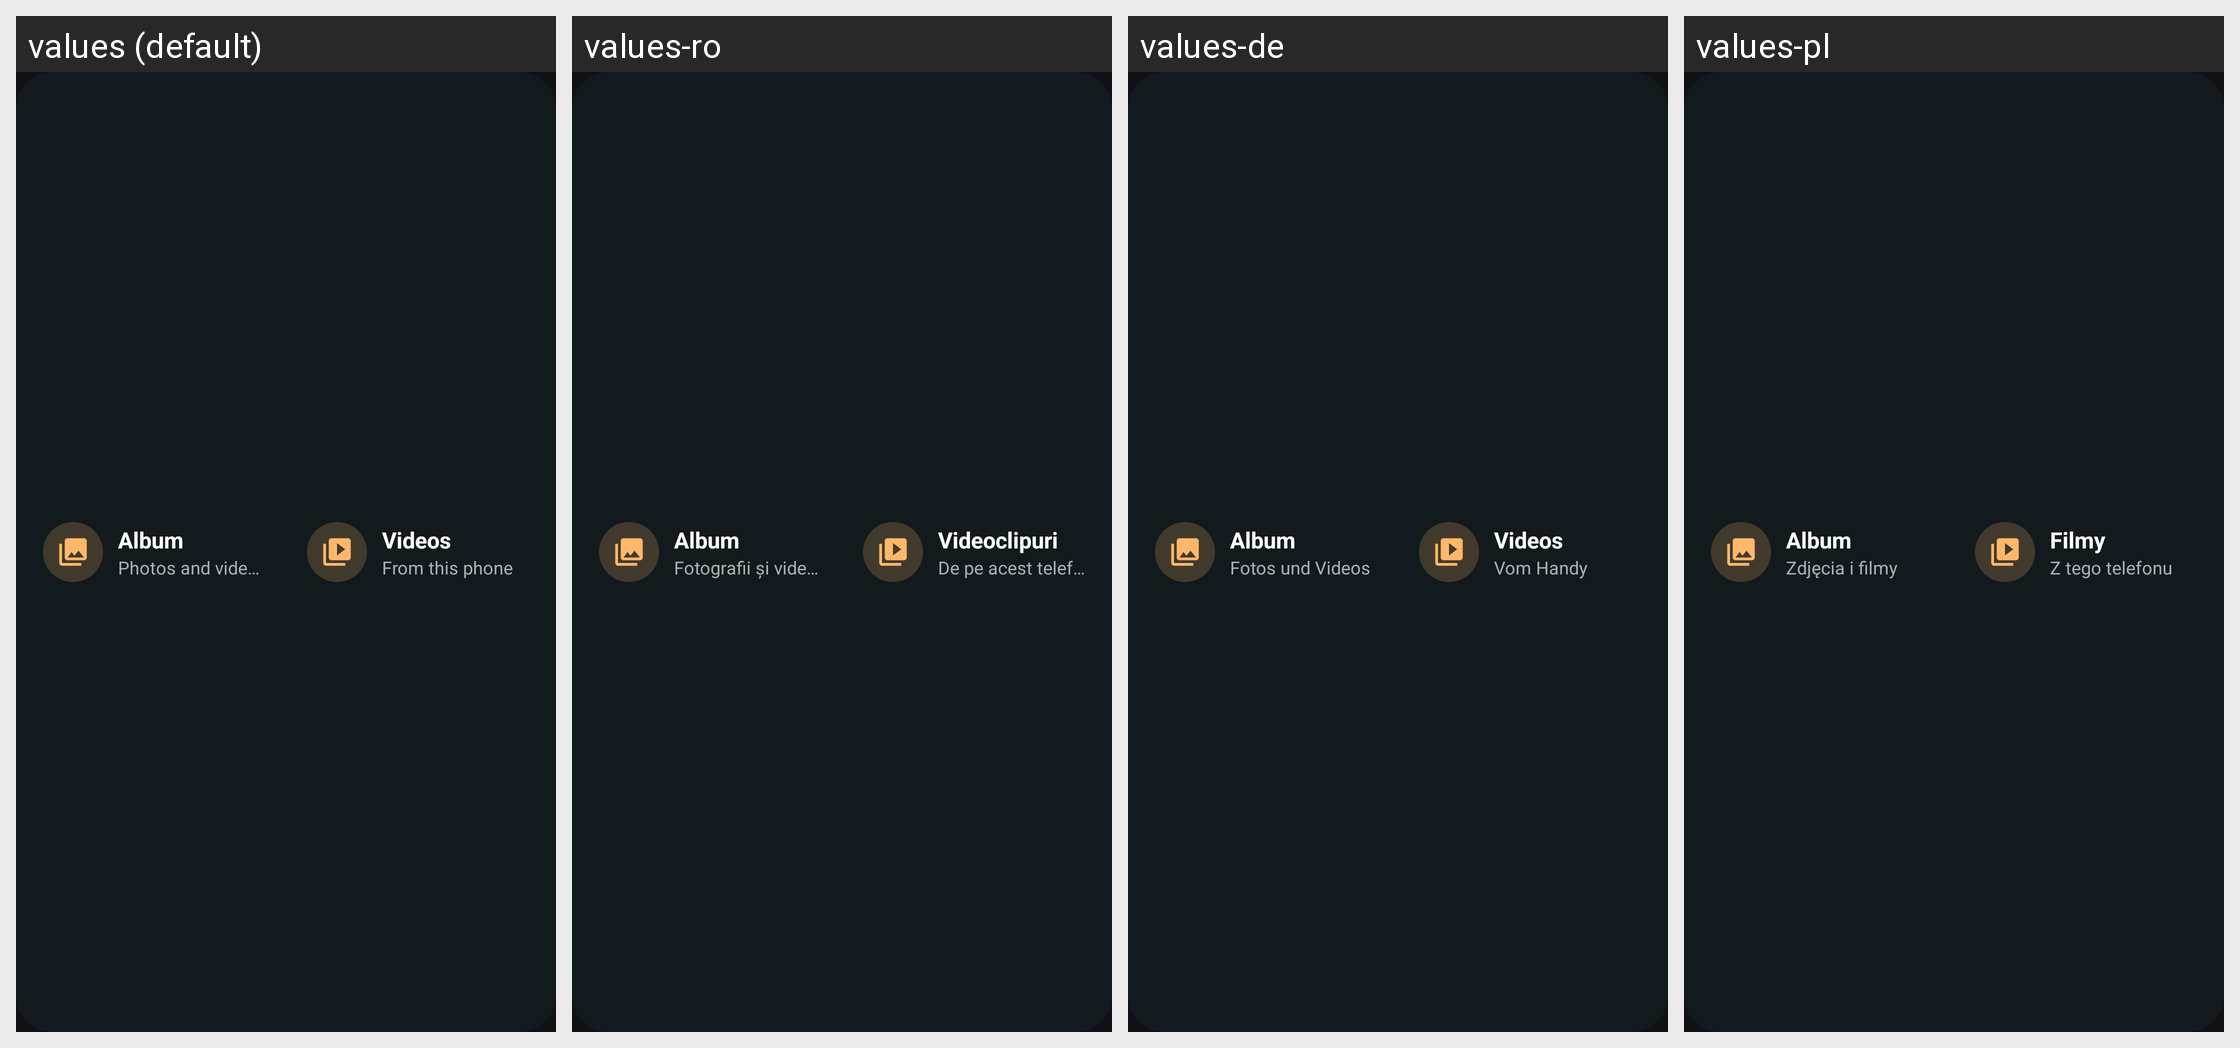

This grid shows one Android layout under several languages. Give, for every string resource on the screen, its name, the default text and each shown locale's text.
Android screen res/layout/widget_photos.xml rendered under 4 locales, left to right: values (default), values-ro, values-de, values-pl. Device: Nexus 5 (rendered at 1080×1920; each locale shown at half size, 540×960, under a caption strip naming it); theme Theme.TvCast.
Other locales in the repository, not shown: values-ar, values-cs, values-es, values-fr, values-hi, values-in, values-it, values-ja, values-ko, values-nl, values-pt-rBR, values-ru, values-sv, values-th, values-tr, values-uk, values-vi, values-zh-rCN, values-zh-rTW.
Strings drawn on this screen, with the default value and each locale's value (text and hints the layout hard-codes, and strings that could not be matched under every locale, appear in the picture but are not listed):

home_photos
  values: Album
  values-ro: Album
  values-de: Album
  values-pl: Album

home_photos_short
  values: Photos and videos
  values-ro: Fotografii și videoclipuri
  values-de: Fotos und Videos
  values-pl: Zdjęcia i filmy

home_videos
  values: Videos
  values-ro: Videoclipuri
  values-de: Videos
  values-pl: Filmy

home_videos_short
  values: From this phone
  values-ro: De pe acest telefon
  values-de: Vom Handy
  values-pl: Z tego telefonu
